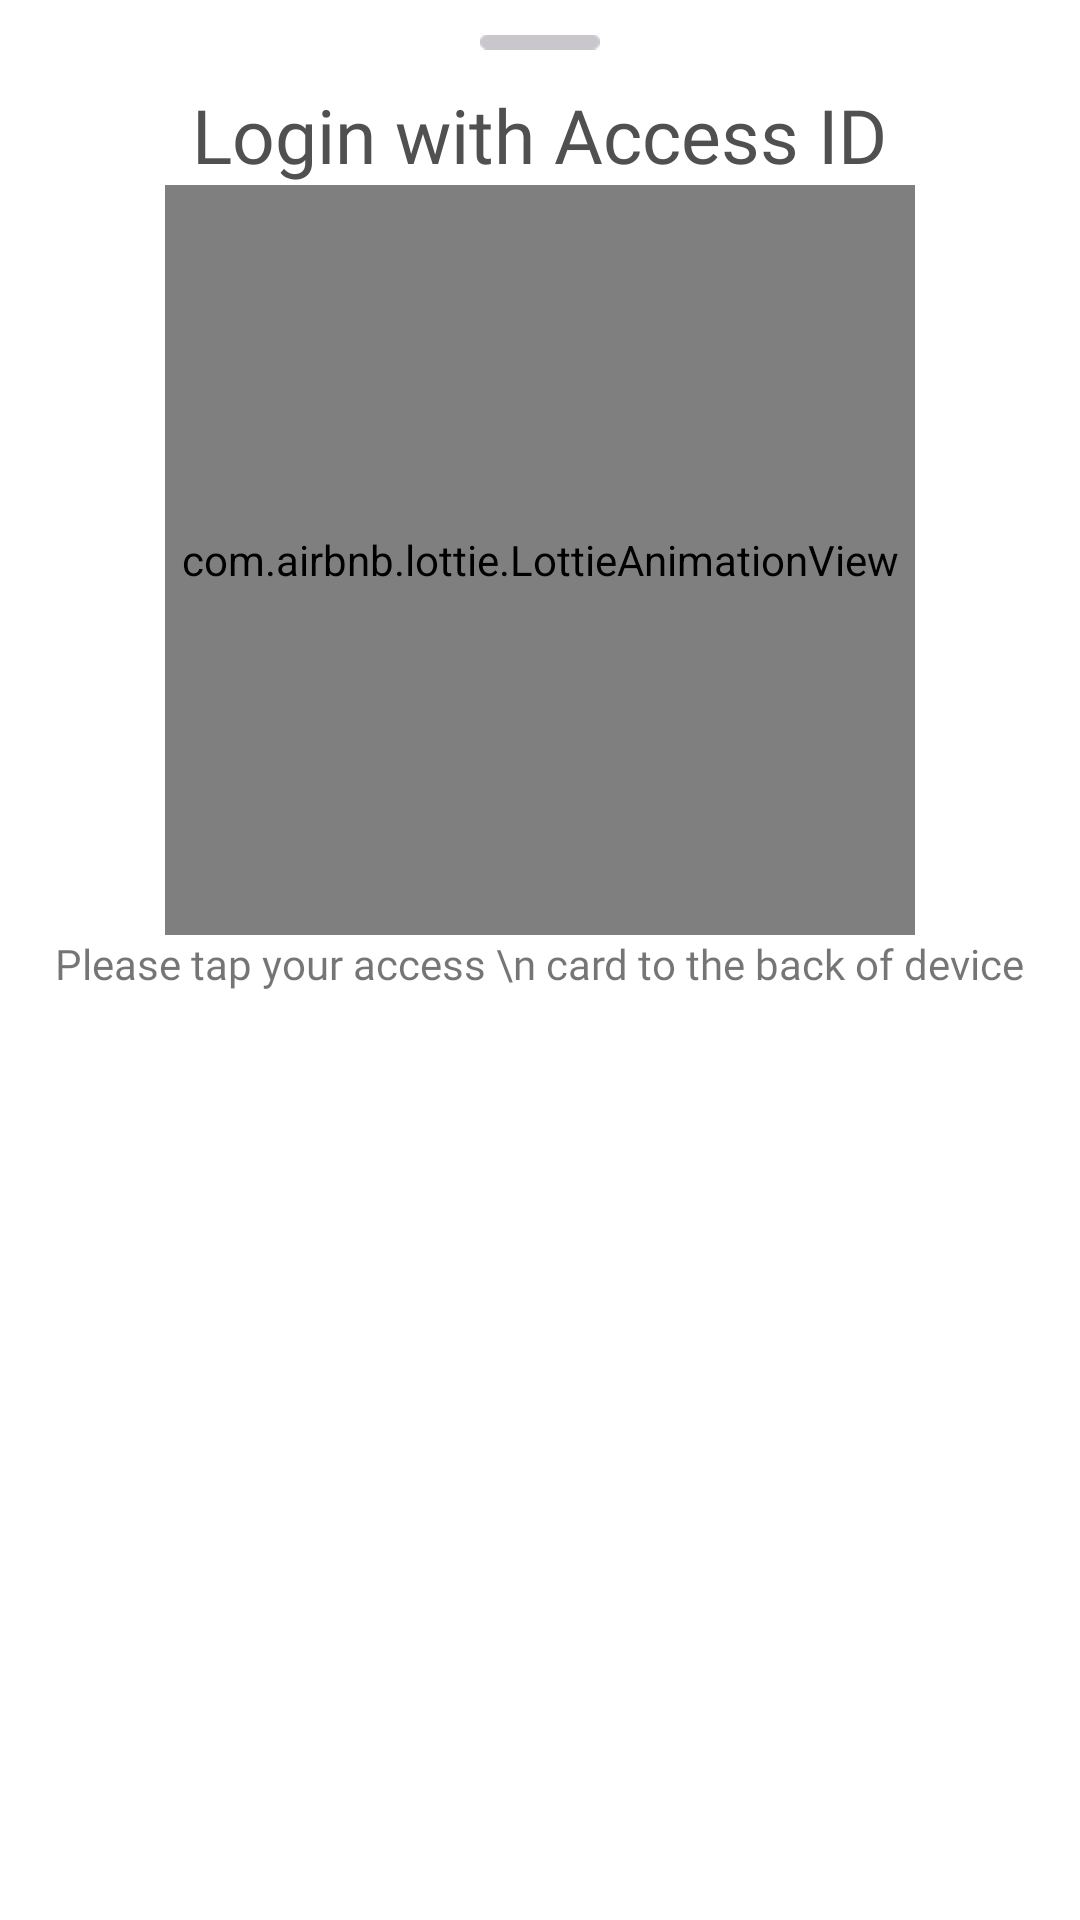

Write the Android layout XML for this screen, with the resource values it uses.
<!-- AndroidManifest.xml: application theme Theme.ICPSStores -->
<!-- res/layout/login_with_access_sheet.xml -->
<?xml version="1.0" encoding="utf-8"?>
<LinearLayout xmlns:android="http://schemas.android.com/apk/res/android"
    android:layout_width="match_parent"
    android:layout_height="match_parent"
    xmlns:app="http://schemas.android.com/apk/res-auto"
    android:orientation="vertical">
    <androidx.appcompat.widget.AppCompatImageView
        android:layout_width="40dp"
        android:layout_height="wrap_content"
        android:src="@drawable/drag_handle"
        android:layout_gravity="center"
        android:layout_marginTop="10dp"/>
    <TextView
        android:id="@+id/title"
        android:layout_width="wrap_content"
        android:layout_height="wrap_content"
        android:fontFamily="@font/poppins_bold"
        android:text="Login with Access ID"
        android:layout_gravity="center"
        android:textSize="25sp"
        android:textColor="#505050"
        android:layout_marginTop="10dp"/>

    <com.airbnb.lottie.LottieAnimationView
        android:id="@+id/nfcanimation"
        android:layout_width="250dp"
        android:layout_height="250dp"
        android:layout_gravity="center"
        app:lottie_rawRes="@raw/nfc"
        app:lottie_autoPlay="true"
        app:lottie_loop="true"/>

    <ImageView
        android:id="@+id/access_image"
        android:layout_width="250dp"
        android:layout_height="250dp"
        android:src="@drawable/scan1"
        android:layout_gravity="center"
        android:padding="40dp"
        android:visibility="gone"/>
    <TextView
        android:id="@+id/nfc_text"
        android:layout_width="wrap_content"
        android:layout_height="wrap_content"
        android:text="Please tap your access \n
card to the back of device"
        android:textAlignment="center"
        android:layout_gravity="center"
        android:fontFamily="@font/poppins_medium"
        android:layout_marginBottom="50dp"
        />

</LinearLayout>
<!-- resources referenced by this layout -->
<resources>
  <!-- drawable drag_handle: png bitmap (drawable-v24, 259 bytes) -->
  <!-- drawable scan1: png bitmap (drawable-v24, 9489 bytes) -->
  <style name="Theme.ICPSStores" parent="Theme.MaterialComponents.Light.NoActionBar">
          
          <item name="colorPrimary">#27338B</item>
          <item name="colorPrimaryVariant">#27338B</item>
          <item name="colorOnPrimary">@color/white</item>
          
          <item name="colorSecondary">@color/teal_200</item>
          <item name="colorSecondaryVariant">@color/teal_700</item>
          <item name="colorOnSecondary">@color/black</item>
          
          <item name="android:statusBarColor">@color/white</item>
          <item name="android:windowLightStatusBar">true</item>
          
          
          <item name="colorOutline">@color/black</item>
          <item name="textAppearanceDisplayLarge">@style/TextAppearance.Material3.DisplayLarge</item>
          <item name="textAppearanceDisplayMedium">@style/TextAppearance.Material3.DisplayMedium
          </item>
          <item name="textAppearanceDisplaySmall">@style/TextAppearance.Material3.DisplaySmall</item>
          <item name="textAppearanceHeadlineLarge">@style/TextAppearance.Material3.HeadlineLarge
          </item>
          <item name="textAppearanceHeadlineMedium">@style/TextAppearance.Material3.HeadlineMedium
          </item>
          <item name="textAppearanceHeadlineSmall">@style/TextAppearance.Material3.HeadlineSmall
          </item>
          <item name="textAppearanceTitleLarge">@style/TextAppearance.Material3.TitleLarge</item>
          <item name="textAppearanceTitleMedium">@style/TextAppearance.Material3.TitleMedium</item>
          <item name="textAppearanceTitleSmall">@style/TextAppearance.Material3.TitleSmall</item>
          <item name="textAppearanceBodyLarge">@style/TextAppearance.Material3.BodyLarge</item>
          <item name="textAppearanceBodyMedium">@style/TextAppearance.Material3.BodyMedium</item>
          <item name="textAppearanceBodySmall">@style/TextAppearance.Material3.BodySmall</item>
          <item name="textAppearanceLabelLarge">@style/TextAppearance.Material3.LabelLarge</item>
          <item name="textAppearanceLabelMedium">@style/TextAppearance.Material3.LabelMedium</item>
          <item name="textAppearanceLabelSmall">@style/TextAppearance.Material3.LabelSmall</item>
          <item name="shapeAppearanceSmallComponent">@style/ShapeAppearance.Material3.SmallComponent
          </item>
          <item name="shapeAppearanceMediumComponent">
              @style/ShapeAppearance.Material3.MediumComponent
          </item>
          <item name="shapeAppearanceLargeComponent">@style/ShapeAppearance.Material3.LargeComponent
          </item>
  
  
      </style>
  <color name="white">#FFFFFFFF</color>
  <color name="teal_200">#FF03DAC5</color>
  <color name="teal_700">#FF018786</color>
  <color name="black">#FF000000</color>
</resources>
